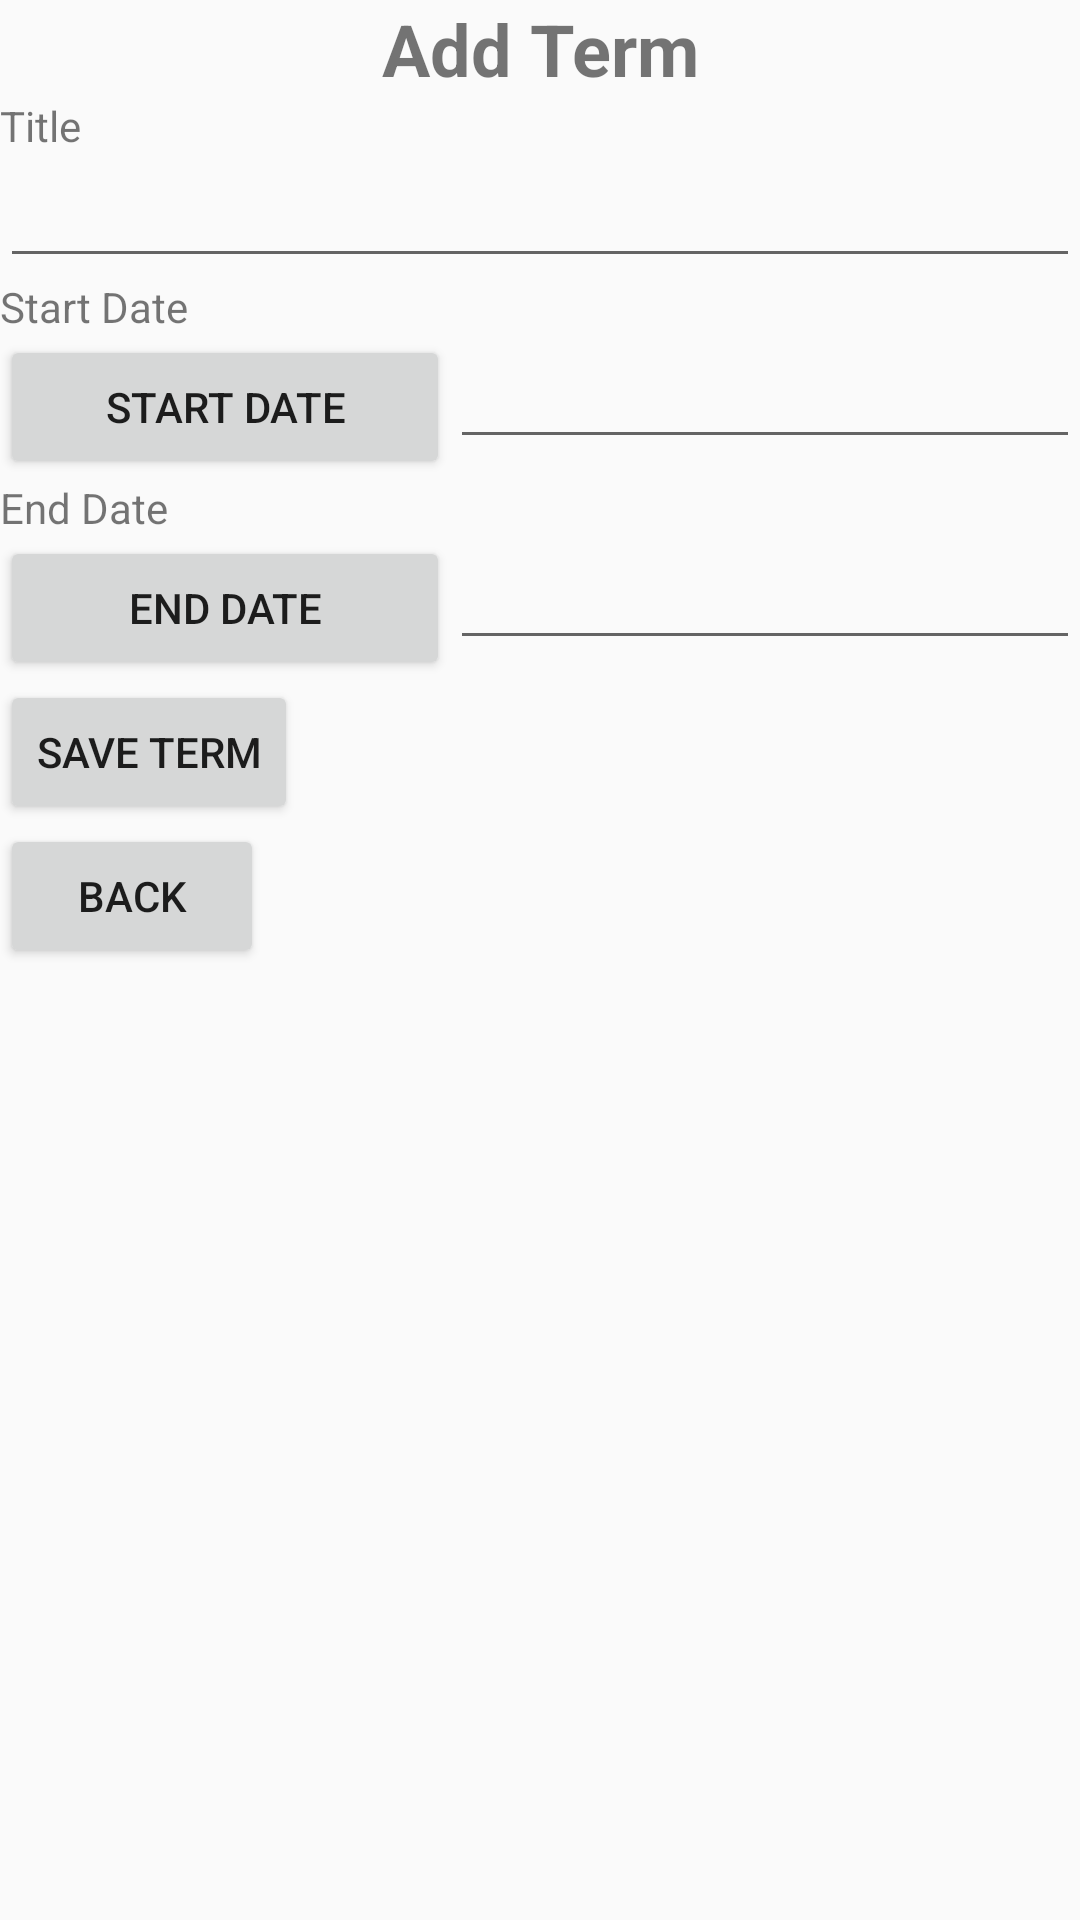

The Android layout XML behind this screen, and the referenced resources:
<!-- AndroidManifest.xml: application theme Theme.WGUMobileLegit -->
<!-- res/layout/term_details_add.xml -->
<?xml version="1.0" encoding="utf-8"?>
<androidx.constraintlayout.widget.ConstraintLayout xmlns:android="http://schemas.android.com/apk/res/android"
        android:orientation="vertical"
        android:layout_width="match_parent"
        android:layout_height="match_parent">

    <LinearLayout xmlns:android="http://schemas.android.com/apk/res/android"
        android:orientation="vertical"
        android:layout_width="match_parent"
        android:layout_height="match_parent">

        <TextView
            android:id="@+id/ScreenTitle"
            android:layout_width="match_parent"
            android:layout_height="wrap_content"
            android:text="Add Term"
            android:textAlignment="center"
            android:textSize="24sp"
            android:textStyle="bold" />

        <TextView
            android:id="@+id/TermTitle"
            android:layout_width="match_parent"
            android:layout_height="wrap_content"
            android:text="Title" />

        <EditText
            android:id="@+id/editTermTitle"
            android:layout_width="match_parent"
            android:layout_height="wrap_content"
            android:ems="10"
            android:inputType="text" />

        <TextView
            android:id="@+id/startDate"
            android:layout_width="match_parent"
            android:layout_height="wrap_content"
            android:text="Start Date" />

        <LinearLayout
            android:layout_width="match_parent"
            android:layout_height="wrap_content"
            android:orientation="horizontal">

            <Button
                android:id="@+id/GoTermDetailsStart"
                android:layout_width="150dp"
                android:layout_height="wrap_content"
                android:text="Start Date" />

            <EditText
                android:id="@+id/editStartDate"
                android:layout_width="wrap_content"
                android:layout_height="wrap_content"
                android:layout_weight="1"
                android:ems="10"
                android:inputType="date" />

        </LinearLayout>

        <TextView
            android:id="@+id/mentorEmail"
            android:layout_width="match_parent"
            android:layout_height="wrap_content"
            android:text="End Date" />

        <LinearLayout
            android:layout_width="match_parent"
            android:layout_height="wrap_content"
            android:orientation="horizontal">

            <Button
                android:id="@+id/GoTermDetailsEnd"
                android:layout_width="150dp"
                android:layout_height="wrap_content"
                android:text="End Date" />

            <EditText
                android:id="@+id/editEndDate"
                android:layout_width="wrap_content"
                android:layout_height="wrap_content"
                android:layout_weight="1"
                android:ems="10"
                android:inputType="date" />
        </LinearLayout>

        <Button
            android:id="@+id/SaveTerm"
            android:layout_width="wrap_content"
            android:layout_height="wrap_content"
            android:text="Save Term" />

        <Button
            android:id="@+id/AddTermBack"
            android:layout_width="wrap_content"
            android:layout_height="wrap_content"
            android:text="Back" />

    </LinearLayout>
</androidx.constraintlayout.widget.ConstraintLayout>
<!-- resources referenced by this layout -->
<resources>
  <style name="Theme.WGUMobileLegit" parent="android:Theme.Material.Light.NoActionBar" />
</resources>
